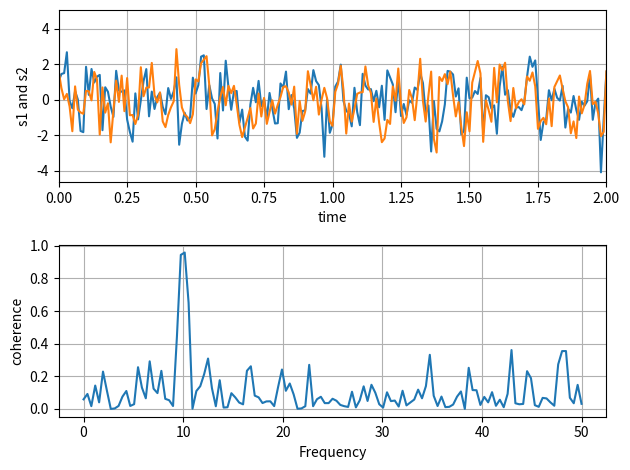

Here is the Python script that generated this plot:

import numpy as np
import matplotlib.pyplot as plt
 
# Fixing random state for reproducibility
np.random.seed(19680801)
 
dt = 0.01
t = np.arange(0, 30, dt)
nse1 = np.random.randn(len(t))                 # white noise 1
nse2 = np.random.randn(len(t))                 # white noise 2
 
# Two signals with a coherent part at 10Hz and a random part
s1 = np.sin(2 * np.pi * 10 * t) + nse1
s2 = np.sin(2 * np.pi * 10 * t) + nse2
 
fig, axs = plt.subplots(2, 1)
axs[0].plot(t, s1, t, s2)
axs[0].set_xlim(0, 2)
axs[0].set_xlabel('time')
axs[0].set_ylabel('s1 and s2')
axs[0].grid(True)
 
cxy, f = axs[1].cohere(s1, s2, 256, 1. / dt)
axs[1].set_ylabel('coherence')
 
fig.tight_layout()
plt.show()
